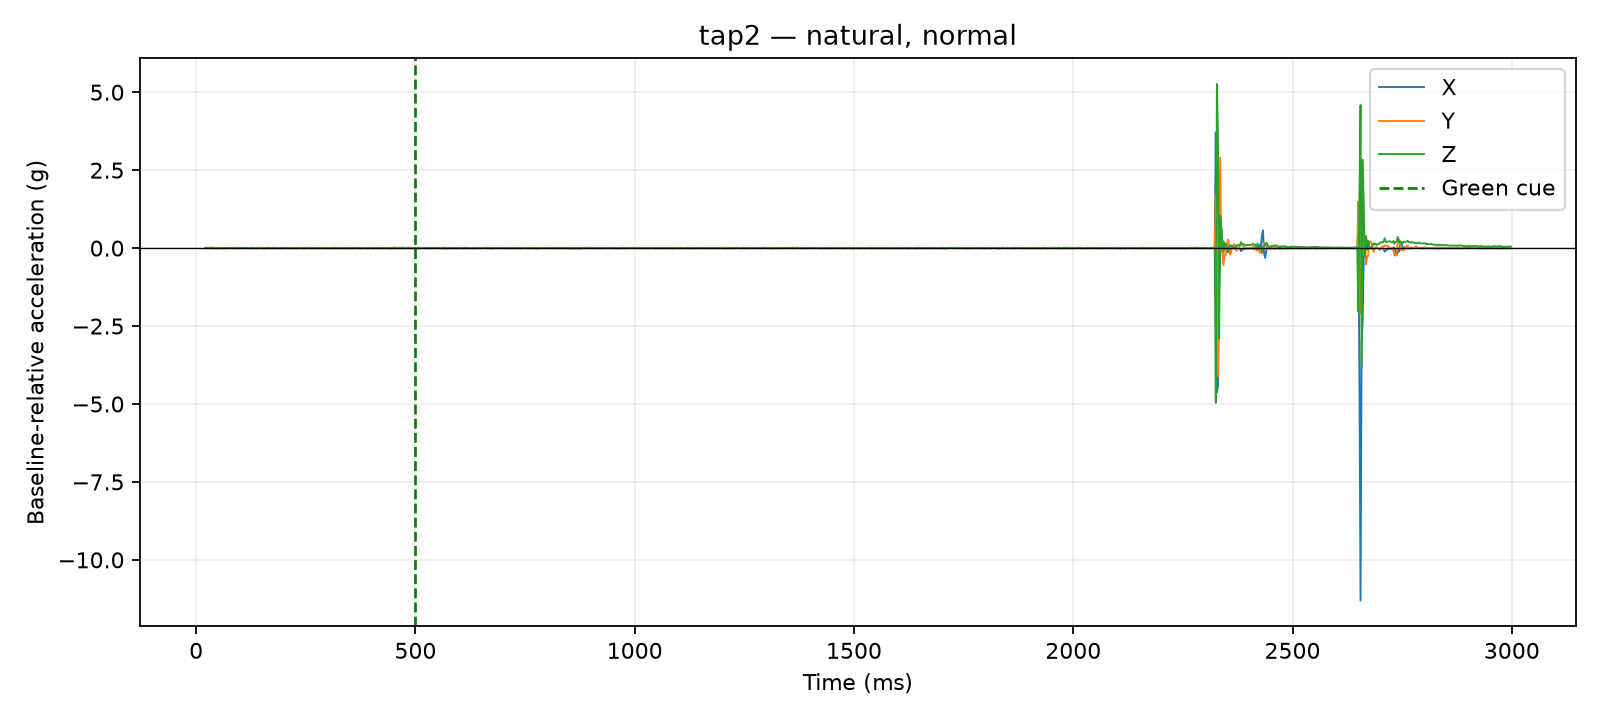

Source data for this figure (header and first rows):
time_us, x_g, y_g, z_g, time_ms, cue_time_us, x_delta_g, y_delta_g, z_delta_g, dynamic_magnitude_g, label, requested_pace, requested_force, session_id, operator_accepted
21149, 0.0156, 0.0234, 0.9165, 21.15, 500000, 0.0, -0.0039, 0.0078, 0.008721, tap2, natural, normal, 20260810_133647, True
21608, 0.0156, 0.0234, 0.9165, 21.61, 500000, 0.0, -0.0039, 0.0078, 0.008721, tap2, natural, normal, 20260810_133647, True
22012, 0.0156, 0.0234, 0.9165, 22.01, 500000, 0.0, -0.0039, 0.0078, 0.008721, tap2, natural, normal, 20260810_133647, True
22407, 0.0156, 0.0234, 0.9165, 22.41, 500000, 0.0, -0.0039, 0.0078, 0.008721, tap2, natural, normal, 20260810_133647, True
22812, 0.0195, 0.0312, 0.9204, 22.81, 500000, 0.0039, 0.0039, 0.0117, 0.01293, tap2, natural, normal, 20260810_133647, True
23206, 0.0195, 0.0312, 0.9204, 23.21, 500000, 0.0039, 0.0039, 0.0117, 0.01293, tap2, natural, normal, 20260810_133647, True
23618, 0.0195, 0.0312, 0.9204, 23.62, 500000, 0.0039, 0.0039, 0.0117, 0.01293, tap2, natural, normal, 20260810_133647, True
24023, 0.0195, 0.0312, 0.9204, 24.02, 500000, 0.0039, 0.0039, 0.0117, 0.01293, tap2, natural, normal, 20260810_133647, True
24428, 0.0195, 0.0312, 0.9204, 24.43, 500000, 0.0039, 0.0039, 0.0117, 0.01293, tap2, natural, normal, 20260810_133647, True
24841, 0.0195, 0.0312, 0.9204, 24.84, 500000, 0.0039, 0.0039, 0.0117, 0.01293, tap2, natural, normal, 20260810_133647, True
25246, 0.0156, 0.0234, 0.9165, 25.25, 500000, 0.0, -0.0039, 0.0078, 0.008721, tap2, natural, normal, 20260810_133647, True
27511, 0.0156, 0.0234, 0.9165, 27.51, 500000, 0.0, -0.0039, 0.0078, 0.008721, tap2, natural, normal, 20260810_133647, True
30021, 0.0156, 0.0273, 0.9048, 30.02, 500000, 0.0, 0.0, -0.0039, 0.0039, tap2, natural, normal, 20260810_133647, True
32511, 0.0117, 0.0312, 0.9243, 32.51, 500000, -0.0039, 0.0039, 0.0156, 0.01655, tap2, natural, normal, 20260810_133647, True
35014, 0.0156, 0.0273, 0.9243, 35.01, 500000, 0.0, 0.0, 0.0156, 0.0156, tap2, natural, normal, 20260810_133647, True
37511, 0.0195, 0.0273, 0.9243, 37.51, 500000, 0.0039, 0.0, 0.0156, 0.01608, tap2, natural, normal, 20260810_133647, True
40013, 0.0195, 0.0273, 0.8931, 40.01, 500000, 0.0039, 0.0, -0.0156, 0.01608, tap2, natural, normal, 20260810_133647, True
42529, 0.0156, 0.0273, 0.9126, 42.53, 500000, 0.0, 0.0, 0.0039, 0.0039, tap2, natural, normal, 20260810_133647, True
45020, 0.0156, 0.0195, 0.9087, 45.02, 500000, 0.0, -0.0078, 0.0, 0.0078, tap2, natural, normal, 20260810_133647, True
47522, 0.0195, 0.0117, 0.9048, 47.52, 500000, 0.0039, -0.0156, -0.0039, 0.01655, tap2, natural, normal, 20260810_133647, True
50027, 0.0195, 0.0312, 0.9087, 50.03, 500000, 0.0039, 0.0039, 0.0, 0.005515, tap2, natural, normal, 20260810_133647, True
52506, 0.0117, 0.0234, 0.9087, 52.51, 500000, -0.0039, -0.0039, 0.0, 0.005515, tap2, natural, normal, 20260810_133647, True
55020, 0.0156, 0.0234, 0.9087, 55.02, 500000, 0.0, -0.0039, 0.0, 0.0039, tap2, natural, normal, 20260810_133647, True
57516, 0.0195, 0.0312, 0.9048, 57.52, 500000, 0.0039, 0.0039, -0.0039, 0.006755, tap2, natural, normal, 20260810_133647, True
60025, 0.0117, 0.0312, 0.9009, 60.02, 500000, -0.0039, 0.0039, -0.0078, 0.009553, tap2, natural, normal, 20260810_133647, True
62511, 0.0117, 0.0351, 0.9009, 62.51, 500000, -0.0039, 0.0078, -0.0078, 0.0117, tap2, natural, normal, 20260810_133647, True
65021, 0.0156, 0.0195, 0.9165, 65.02, 500000, 0.0, -0.0078, 0.0078, 0.01103, tap2, natural, normal, 20260810_133647, True
67518, 0.0117, 0.0195, 0.9126, 67.52, 500000, -0.0039, -0.0078, 0.0039, 0.009553, tap2, natural, normal, 20260810_133647, True
70008, 0.0156, 0.0273, 0.9165, 70.01, 500000, 0.0, 0.0, 0.0078, 0.0078, tap2, natural, normal, 20260810_133647, True
72524, 0.0156, 0.039, 0.9126, 72.52, 500000, 0.0, 0.0117, 0.0039, 0.01233, tap2, natural, normal, 20260810_133647, True
75002, 0.0195, 0.0273, 0.9048, 75, 500000, 0.0039, 0.0, -0.0039, 0.005515, tap2, natural, normal, 20260810_133647, True
77528, 0.0156, 0.0273, 0.9126, 77.53, 500000, 0.0, 0.0, 0.0039, 0.0039, tap2, natural, normal, 20260810_133647, True
80025, 0.0156, 0.0312, 0.9087, 80.03, 500000, 0.0, 0.0039, 0.0, 0.0039, tap2, natural, normal, 20260810_133647, True
82510, 0.0156, 0.0273, 0.9126, 82.51, 500000, 0.0, 0.0, 0.0039, 0.0039, tap2, natural, normal, 20260810_133647, True
85021, 0.0195, 0.0234, 0.9087, 85.02, 500000, 0.0039, -0.0039, 0.0, 0.005515, tap2, natural, normal, 20260810_133647, True
87517, 0.0273, 0.0195, 0.9048, 87.52, 500000, 0.0117, -0.0078, -0.0039, 0.01459, tap2, natural, normal, 20260810_133647, True
90019, 0.0234, 0.0195, 0.9087, 90.02, 500000, 0.0078, -0.0078, 0.0, 0.01103, tap2, natural, normal, 20260810_133647, True
92506, 0.0156, 0.0273, 0.9087, 92.51, 500000, 0.0, 0.0, 0.0, 0.0, tap2, natural, normal, 20260810_133647, True
95012, 0.0195, 0.0273, 0.9048, 95.01, 500000, 0.0039, 0.0, -0.0039, 0.005515, tap2, natural, normal, 20260810_133647, True
97511, 0.0117, 0.0273, 0.9204, 97.51, 500000, -0.0039, 0.0, 0.0117, 0.01233, tap2, natural, normal, 20260810_133647, True
100002, 0.0156, 0.0195, 0.9048, 100, 500000, 0.0, -0.0078, -0.0039, 0.008721, tap2, natural, normal, 20260810_133647, True
102519, 0.0117, 0.0273, 0.9165, 102.5, 500000, -0.0039, 0.0, 0.0078, 0.008721, tap2, natural, normal, 20260810_133647, True
105018, 0.0156, 0.0273, 0.9165, 105, 500000, 0.0, 0.0, 0.0078, 0.0078, tap2, natural, normal, 20260810_133647, True
107502, 0.0156, 0.0234, 0.9165, 107.5, 500000, 0.0, -0.0039, 0.0078, 0.008721, tap2, natural, normal, 20260810_133647, True
110022, 0.0195, 0.0234, 0.9126, 110, 500000, 0.0039, -0.0039, 0.0039, 0.006755, tap2, natural, normal, 20260810_133647, True
112524, 0.0195, 0.0273, 0.9126, 112.5, 500000, 0.0039, 0.0, 0.0039, 0.005515, tap2, natural, normal, 20260810_133647, True
115013, 0.0195, 0.0273, 0.9087, 115, 500000, 0.0039, 0.0, 0.0, 0.0039, tap2, natural, normal, 20260810_133647, True
117510, 0.0117, 0.0273, 0.9165, 117.5, 500000, -0.0039, 0.0, 0.0078, 0.008721, tap2, natural, normal, 20260810_133647, True
120014, 0.0078, 0.0234, 0.9048, 120, 500000, -0.0078, -0.0039, -0.0039, 0.009553, tap2, natural, normal, 20260810_133647, True
122500, 0.0156, 0.0312, 0.9048, 122.5, 500000, 0.0, 0.0039, -0.0039, 0.005515, tap2, natural, normal, 20260810_133647, True
125004, 0.0156, 0.0234, 0.9243, 125, 500000, 0.0, -0.0039, 0.0156, 0.01608, tap2, natural, normal, 20260810_133647, True
127501, 0.0156, 0.0273, 0.9165, 127.5, 500000, 0.0, 0.0, 0.0078, 0.0078, tap2, natural, normal, 20260810_133647, True
130022, 0.0156, 0.0234, 0.9165, 130, 500000, 0.0, -0.0039, 0.0078, 0.008721, tap2, natural, normal, 20260810_133647, True
132509, 0.0156, 0.0234, 0.9165, 132.5, 500000, 0.0, -0.0039, 0.0078, 0.008721, tap2, natural, normal, 20260810_133647, True
135020, 0.0117, 0.0234, 0.9048, 135, 500000, -0.0039, -0.0039, -0.0039, 0.006755, tap2, natural, normal, 20260810_133647, True
137523, 0.0156, 0.0273, 0.9126, 137.5, 500000, 0.0, 0.0, 0.0039, 0.0039, tap2, natural, normal, 20260810_133647, True
140017, 0.0078, 0.039, 0.9009, 140, 500000, -0.0078, 0.0117, -0.0078, 0.01608, tap2, natural, normal, 20260810_133647, True
142505, 0.0156, 0.0312, 0.9126, 142.5, 500000, 0.0, 0.0039, 0.0039, 0.005515, tap2, natural, normal, 20260810_133647, True
145006, 0.0195, 0.0234, 0.9126, 145, 500000, 0.0039, -0.0039, 0.0039, 0.006755, tap2, natural, normal, 20260810_133647, True
147510, 0.0156, 0.0273, 0.9165, 147.5, 500000, 0.0, 0.0, 0.0078, 0.0078, tap2, natural, normal, 20260810_133647, True
... 1,140 more rows
